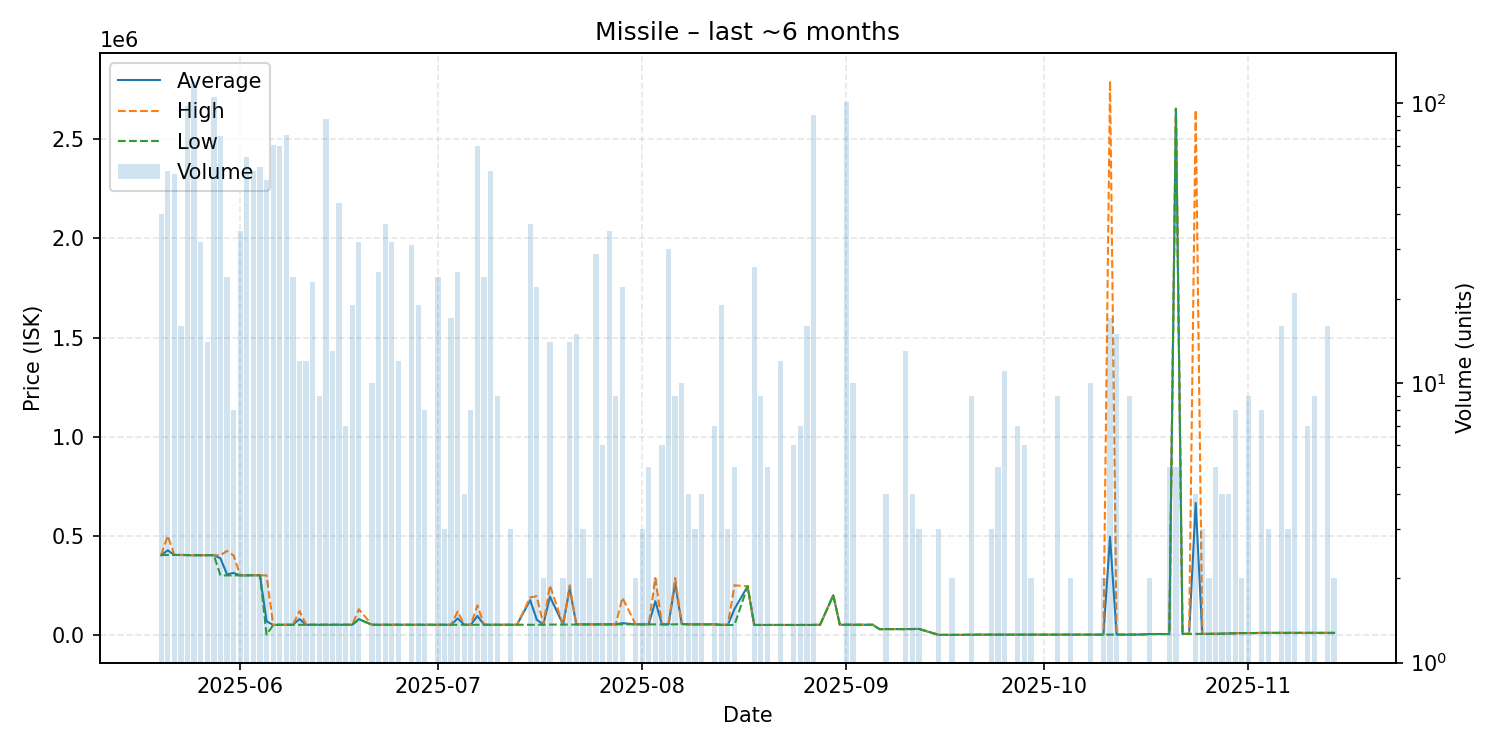

Source data for this figure (header and first rows):
date, average, highest, lowest, order_count, volume
2025-05-20, 402432, 403100, 402000, 8, 40
2025-05-21, 426570, 500000, 403200, 11, 57
2025-05-22, 403200, 403200, 403200, 7, 56
2025-05-23, 403200, 403200, 403200, 3, 16
2025-05-24, 402842, 403200, 401900, 10, 98
2025-05-25, 401900, 401900, 401900, 10, 119
2025-05-26, 401900, 401900, 401900, 5, 32
2025-05-27, 401900, 401900, 401900, 4, 14
2025-05-28, 402000, 402000, 402000, 9, 105
2025-05-29, 385839, 401900, 300000, 9, 76
2025-05-30, 305179, 423700, 300000, 5, 24
2025-05-31, 312588, 400000, 300100, 5, 8
2025-06-01, 300100, 300100, 300100, 5, 35
2025-06-02, 300191, 301000, 300100, 8, 64
2025-06-03, 301000, 301000, 301000, 6, 57
2025-06-04, 300610, 301000, 300000, 8, 59
2025-06-05, 68698, 300000, 1000, 4, 53
2025-06-06, 50000, 50000, 50000, 7, 71
2025-06-07, 51000, 51000, 51000, 4, 70
2025-06-08, 51000, 51000, 51000, 4, 77
2025-06-09, 51000, 51000, 51000, 7, 24
2025-06-10, 79792, 120100, 51000, 4, 12
2025-06-11, 51000, 51000, 51000, 2, 12
2025-06-12, 51000, 51000, 51000, 3, 23
2025-06-13, 51000, 51000, 51000, 2, 9
2025-06-14, 51000, 51000, 51000, 5, 88
2025-06-15, 51000, 51000, 51000, 3, 13
2025-06-16, 51000, 51000, 51000, 5, 44
2025-06-17, 51010, 51010, 51010, 1, 7
2025-06-18, 51000, 51000, 51000, 5, 19
2025-06-19, 79616, 128900, 78000, 6, 32
2025-06-21, 51000, 51000, 51000, 2, 10
2025-06-22, 51000, 51000, 51000, 6, 25
2025-06-23, 51000, 51010, 51000, 8, 37
2025-06-24, 51000, 51000, 51000, 3, 32
2025-06-25, 51000, 51000, 51000, 3, 12
2025-06-26, 51100, 51100, 51100, 1, 1
2025-06-27, 51061, 51100, 51000, 5, 31
2025-06-28, 51000, 51000, 51000, 5, 19
2025-06-29, 51000, 51000, 51000, 2, 8
2025-07-01, 51000, 51000, 51000, 3, 24
2025-07-02, 51000, 51000, 51000, 2, 3
2025-07-03, 51000, 51000, 51000, 6, 17
2025-07-04, 83160, 118000, 51000, 3, 25
2025-07-05, 51000, 51000, 51000, 1, 4
2025-07-06, 51000, 51000, 51000, 4, 8
2025-07-07, 95700, 148500, 51000, 9, 70
2025-07-08, 51000, 51000, 51000, 3, 24
2025-07-09, 51000, 51000, 51000, 2, 57
2025-07-10, 51000, 51000, 51000, 2, 9
2025-07-12, 51000, 51000, 51000, 2, 3
2025-07-13, 51000, 51000, 51000, 1, 1
2025-07-15, 175651, 189000, 51000, 10, 37
2025-07-16, 77182, 195000, 51000, 4, 22
2025-07-17, 51500, 52000, 51000, 2, 2
2025-07-18, 193214, 249700, 52000, 5, 14
2025-07-20, 52000, 52000, 52000, 2, 2
2025-07-21, 235621, 249700, 52000, 3, 14
2025-07-22, 52933, 53000, 52000, 2, 15
2025-07-23, 53000, 53000, 53000, 3, 3
... 93 more rows
